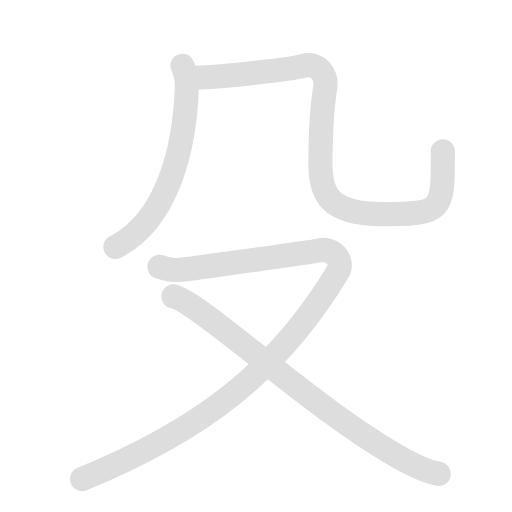
t = 0.00 s
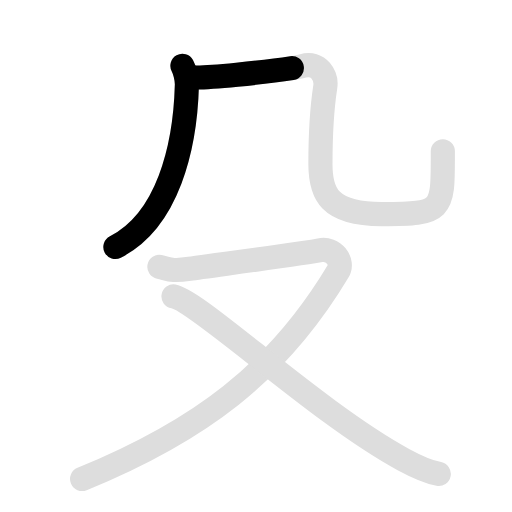
t = 1.35 s
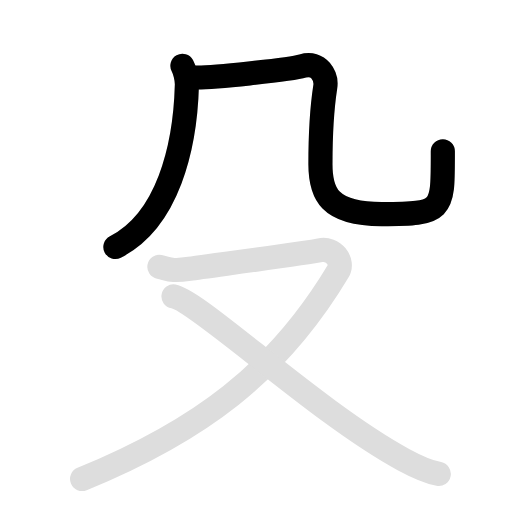
t = 2.80 s
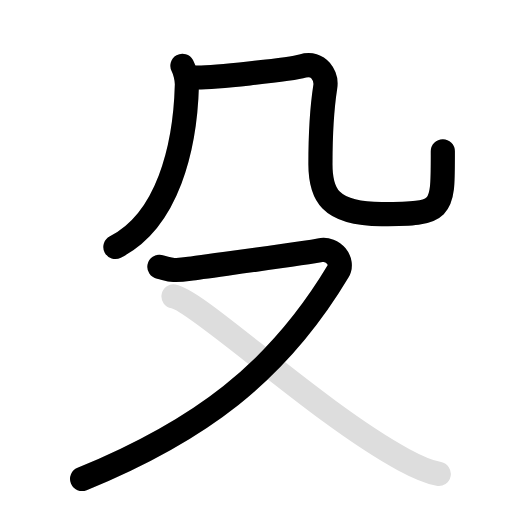
t = 4.15 s
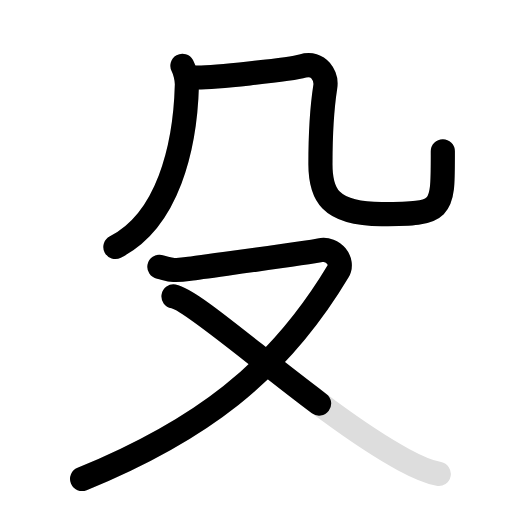
t = 5.25 s
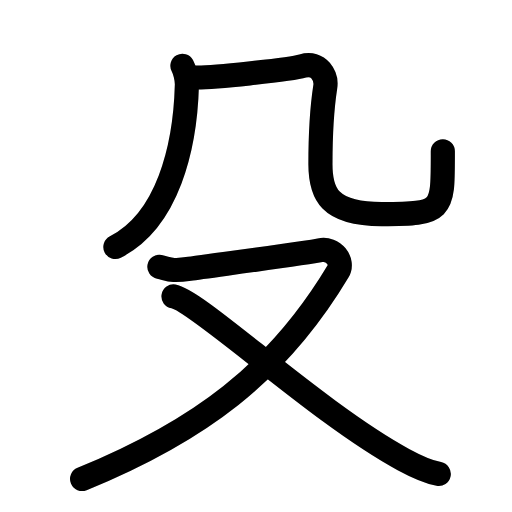
t = 6.60 s

The animated SVG that drew these frames (rendered in a browser with its animation timeline set to each time). Animation: 8 SMIL elements (animate=5,set=3); one cycle of 6.60 s, repeats indefinitely.

<svg id="kvg-06bb3" class="kanjivg" viewBox="0 0 106 106" width="106" height="106" xmlns="http://www.w3.org/2000/svg" xmlns:xlink="http://www.w3.org/1999/xlink" xml:space="preserve" version="1.1" baseProfile="full"><defs><style type="text/css">path.black{fill:none;stroke:black;stroke-width:5;stroke-linecap:round;stroke-linejoin:round;}path.grey{fill:none;stroke:#ddd;stroke-width:5;stroke-linecap:round;stroke-linejoin:round;}path.stroke{fill:none;stroke:black;stroke-width:5;stroke-linecap:round;stroke-linejoin:round;}text{font-size:16px;font-family:Segoe UI Symbol,Cambria Math,DejaVu Sans,Symbola,Quivira,STIX,Code2000;-webkit-touch-callout:none;cursor:pointer;-webkit-user-select:none;-khtml-user-select:none;-moz-user-select:none;-ms-user-select:none;user-select: none;}text:hover{color:#777;}#reset{font-weight:bold;}</style><marker id="markerStart" markerWidth="8" markerHeight="8" style="overflow:visible;"><circle cx="0" cy="0" r="1.5" style="stroke:none;fill:red;fill-opacity:0.5;"/></marker><marker id="markerEnd" style="overflow:visible;"><circle cx="0" cy="0" r="0.8" style="stroke:none;fill:blue;fill-opacity:0.5;"><animate attributeName="opacity" from="1" to="0" dur="3s" repeatCount="indefinite" /></circle></marker></defs><path d="M37.77,13.64c0.48,0.86,0.96,2.74,0.92,4c-0.35,13.02-4.02,28.02-14.8,33.49" class="grey" /><path d="M39.67,16c3.33,0.33,20.77-1.66,23-2.33c3.33-1,5.01,2.12,4.67,4.33c-0.67,4.33-1,11.67-1,16c0,6,1.67,10.33,12.67,10.33c13,0,12.67-0.67,12.67-13" class="grey" /><path d="M33,55.25c2,0.4,2.25,0.99,6.25,0.4s24.25-3.24,27-3.83c2.75-0.59,4.98,2.3,3.75,4.35c-12.67,21.17-29,33.17-53,43" class="grey" /><path d="M35.92,61.37c5.08,0.87,29.9,24.21,47.59,33.77c2.75,1.49,4.76,2.48,7.33,2.98" class="grey" /><path d="M37.77,13.64c0.48,0.86,0.96,2.74,0.92,4c-0.35,13.02-4.02,28.02-14.8,33.49" class="stroke" stroke-dasharray="150"><animate attributeName="stroke-dashoffset" from="150" to="0" dur="1.8s" begin="0.0s" fill="freeze" /></path><path d="M39.67,16c3.33,0.33,20.77-1.66,23-2.33c3.33-1,5.01,2.12,4.67,4.33c-0.67,4.33-1,11.67-1,16c0,6,1.67,10.33,12.67,10.33c13,0,12.67-0.67,12.67-13" class="stroke" stroke-dasharray="150"><set attributeName="opacity" to="0" dur="1.1s" /><animate attributeName="stroke-dashoffset" from="150" to="0" dur="1.8s" begin="1.1s" fill="freeze" /></path><path d="M33,55.25c2,0.4,2.25,0.99,6.25,0.4s24.25-3.24,27-3.83c2.75-0.59,4.98,2.3,3.75,4.35c-12.67,21.17-29,33.17-53,43" class="stroke" stroke-dasharray="150"><set attributeName="opacity" to="0" dur="2.8s" /><animate attributeName="stroke-dashoffset" from="150" to="0" dur="1.8s" begin="2.8s" fill="freeze" /></path><path d="M35.92,61.37c5.08,0.87,29.9,24.21,47.59,33.77c2.75,1.49,4.76,2.48,7.33,2.98" class="stroke" stroke-dasharray="150"><set attributeName="opacity" to="0" dur="4.8s" /><animate attributeName="stroke-dashoffset" from="150" to="0" dur="1.8s" begin="4.8s" fill="freeze" /></path></svg>
